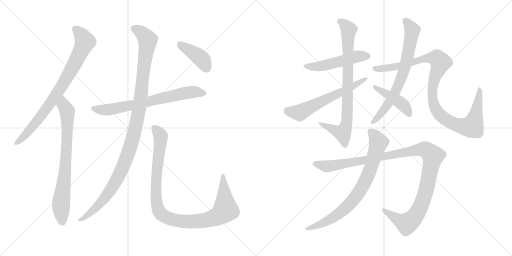
t = 0.00 s
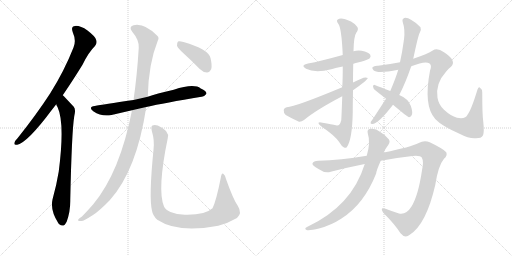
t = 2.47 s
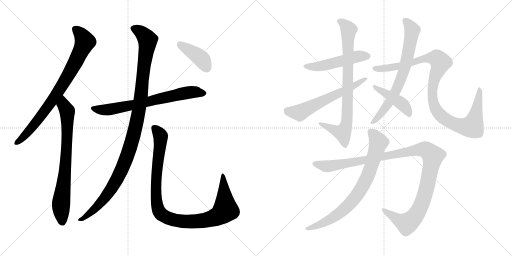
t = 4.95 s
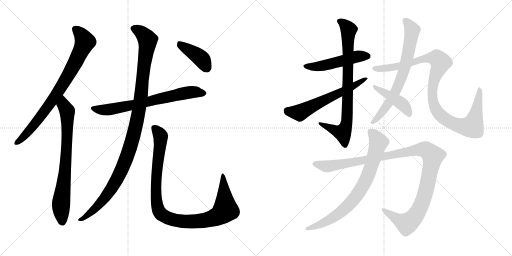
t = 7.42 s
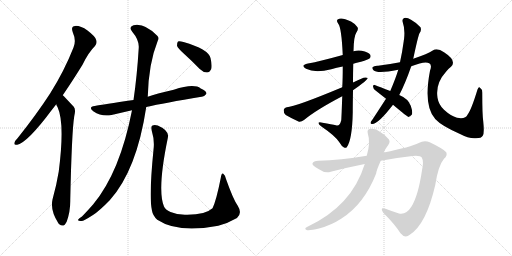
t = 9.89 s
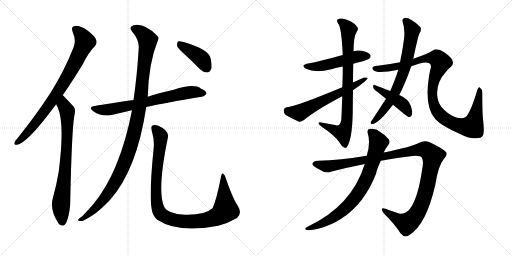
t = 12.36 s

The animated SVG that drew these frames (rendered in a browser with its animation timeline set to each time). Animation: 14 CSS @keyframes rules; one cycle of 12.36 s.

<svg version="1.1" viewBox="0 0 2048 1024" xmlns="http://www.w3.org/2000/svg">
  <g stroke="lightgray" stroke-dasharray="1,1" stroke-width="1" transform="scale(4, 4)">
    <line x1="0" y1="0" x2="256" y2="256"></line>
    <line x1="256" y1="0" x2="0" y2="256"></line>
    <line x1="128" y1="0" x2="128" y2="256"></line>
    <line x1="0" y1="128" x2="256" y2="128"></line>
    <line x1="256" y1="0" x2="512" y2="256"></line>
    <line x1="512" y1="0" x2="256" y2="256"></line>
    <line x1="384" y1="0" x2="384" y2="256"></line>
    <line x1="256" y1="128" x2="512" y2="128"></line>
  </g>
<g transform="scale(1, -1) translate(0, -850)">
   <style type="text/css">
    @keyframes keyframes0 {
      from {
       stroke: black;
       stroke-dashoffset: 809;
       stroke-width: 128;
       }
       72% {
       animation-timing-function: step-end;
       stroke: black;
       stroke-dashoffset: 0;
       stroke-width: 128;
       }
       to {
       stroke: black;
       stroke-width: 1024;
       }
       }
       #make-me-a-hanzi-animation-0 {
         animation: keyframes0 0.908366s both;
         animation-delay: 0.000000s;
         animation-timing-function: linear;
       }
    @keyframes keyframes1 {
      from {
       stroke: black;
       stroke-dashoffset: 759;
       stroke-width: 128;
       }
       71% {
       animation-timing-function: step-end;
       stroke: black;
       stroke-dashoffset: 0;
       stroke-width: 128;
       }
       to {
       stroke: black;
       stroke-width: 1024;
       }
       }
       #make-me-a-hanzi-animation-1 {
         animation: keyframes1 0.867676s both;
         animation-delay: 0.908366s;
         animation-timing-function: linear;
       }
    @keyframes keyframes2 {
      from {
       stroke: black;
       stroke-dashoffset: 705;
       stroke-width: 128;
       }
       70% {
       animation-timing-function: step-end;
       stroke: black;
       stroke-dashoffset: 0;
       stroke-width: 128;
       }
       to {
       stroke: black;
       stroke-width: 1024;
       }
       }
       #make-me-a-hanzi-animation-2 {
         animation: keyframes2 0.823730s both;
         animation-delay: 1.776042s;
         animation-timing-function: linear;
       }
    @keyframes keyframes3 {
      from {
       stroke: black;
       stroke-dashoffset: 1123;
       stroke-width: 128;
       }
       79% {
       animation-timing-function: step-end;
       stroke: black;
       stroke-dashoffset: 0;
       stroke-width: 128;
       }
       to {
       stroke: black;
       stroke-width: 1024;
       }
       }
       #make-me-a-hanzi-animation-3 {
         animation: keyframes3 1.163900s both;
         animation-delay: 2.599772s;
         animation-timing-function: linear;
       }
    @keyframes keyframes4 {
      from {
       stroke: black;
       stroke-dashoffset: 1027;
       stroke-width: 128;
       }
       77% {
       animation-timing-function: step-end;
       stroke: black;
       stroke-dashoffset: 0;
       stroke-width: 128;
       }
       to {
       stroke: black;
       stroke-width: 1024;
       }
       }
       #make-me-a-hanzi-animation-4 {
         animation: keyframes4 1.085775s both;
         animation-delay: 3.763672s;
         animation-timing-function: linear;
       }
    @keyframes keyframes5 {
      from {
       stroke: black;
       stroke-dashoffset: 406;
       stroke-width: 128;
       }
       57% {
       animation-timing-function: step-end;
       stroke: black;
       stroke-dashoffset: 0;
       stroke-width: 128;
       }
       to {
       stroke: black;
       stroke-width: 1024;
       }
       }
       #make-me-a-hanzi-animation-5 {
         animation: keyframes5 0.580404s both;
         animation-delay: 4.849447s;
         animation-timing-function: linear;
       }
    @keyframes keyframes6 {
      from {
       stroke: black;
       stroke-dashoffset: 506;
       stroke-width: 128;
       }
       62% {
       animation-timing-function: step-end;
       stroke: black;
       stroke-dashoffset: 0;
       stroke-width: 128;
       }
       to {
       stroke: black;
       stroke-width: 1024;
       }
       }
       #make-me-a-hanzi-animation-6 {
         animation: keyframes6 0.661784s both;
         animation-delay: 5.429851s;
         animation-timing-function: linear;
       }
    @keyframes keyframes7 {
      from {
       stroke: black;
       stroke-dashoffset: 820;
       stroke-width: 128;
       }
       73% {
       animation-timing-function: step-end;
       stroke: black;
       stroke-dashoffset: 0;
       stroke-width: 128;
       }
       to {
       stroke: black;
       stroke-width: 1024;
       }
       }
       #make-me-a-hanzi-animation-7 {
         animation: keyframes7 0.917318s both;
         animation-delay: 6.091635s;
         animation-timing-function: linear;
       }
    @keyframes keyframes8 {
      from {
       stroke: black;
       stroke-dashoffset: 610;
       stroke-width: 128;
       }
       67% {
       animation-timing-function: step-end;
       stroke: black;
       stroke-dashoffset: 0;
       stroke-width: 128;
       }
       to {
       stroke: black;
       stroke-width: 1024;
       }
       }
       #make-me-a-hanzi-animation-8 {
         animation: keyframes8 0.746419s both;
         animation-delay: 7.008953s;
         animation-timing-function: linear;
       }
    @keyframes keyframes9 {
      from {
       stroke: black;
       stroke-dashoffset: 711;
       stroke-width: 128;
       }
       70% {
       animation-timing-function: step-end;
       stroke: black;
       stroke-dashoffset: 0;
       stroke-width: 128;
       }
       to {
       stroke: black;
       stroke-width: 1024;
       }
       }
       #make-me-a-hanzi-animation-9 {
         animation: keyframes9 0.828613s both;
         animation-delay: 7.755372s;
         animation-timing-function: linear;
       }
    @keyframes keyframes10 {
      from {
       stroke: black;
       stroke-dashoffset: 1047;
       stroke-width: 128;
       }
       77% {
       animation-timing-function: step-end;
       stroke: black;
       stroke-dashoffset: 0;
       stroke-width: 128;
       }
       to {
       stroke: black;
       stroke-width: 1024;
       }
       }
       #make-me-a-hanzi-animation-10 {
         animation: keyframes10 1.102051s both;
         animation-delay: 8.583985s;
         animation-timing-function: linear;
       }
    @keyframes keyframes11 {
      from {
       stroke: black;
       stroke-dashoffset: 438;
       stroke-width: 128;
       }
       59% {
       animation-timing-function: step-end;
       stroke: black;
       stroke-dashoffset: 0;
       stroke-width: 128;
       }
       to {
       stroke: black;
       stroke-width: 1024;
       }
       }
       #make-me-a-hanzi-animation-11 {
         animation: keyframes11 0.606445s both;
         animation-delay: 9.686036s;
         animation-timing-function: linear;
       }
    @keyframes keyframes12 {
      from {
       stroke: black;
       stroke-dashoffset: 1146;
       stroke-width: 128;
       }
       79% {
       animation-timing-function: step-end;
       stroke: black;
       stroke-dashoffset: 0;
       stroke-width: 128;
       }
       to {
       stroke: black;
       stroke-width: 1024;
       }
       }
       #make-me-a-hanzi-animation-12 {
         animation: keyframes12 1.182617s both;
         animation-delay: 10.292481s;
         animation-timing-function: linear;
       }
    @keyframes keyframes13 {
      from {
       stroke: black;
       stroke-dashoffset: 782;
       stroke-width: 128;
       }
       72% {
       animation-timing-function: step-end;
       stroke: black;
       stroke-dashoffset: 0;
       stroke-width: 128;
       }
       to {
       stroke: black;
       stroke-width: 1024;
       }
       }
       #make-me-a-hanzi-animation-13 {
         animation: keyframes13 0.886393s both;
         animation-delay: 11.475098s;
         animation-timing-function: linear;
       }
</style>
<path d="M 251.0 469.5 Q 288.0 523.5 330.0 591.5 Q 355.0 642.5 380.0 666.5 Q 390.0 678.5 384.0 692.5 Q 380.0 705.5 350.0 728.5 Q 322.0 747.5 301.0 746.5 Q 282.0 745.5 291.0 721.5 Q 306.0 688.5 294.0 660.5 Q 257.0 566.5 201.0 477.5 Q 146.0 392.5 70.0 297.5 Q 60.0 287.5 58.0 280.5 Q 54.0 268.5 69.0 271.5 Q 111.0 281.5 207.0 410.5 L 225.0 433.5 L 251.0 469.5 Z" fill="lightgray"></path> 
<path d="M 225.0 433.5 Q 226.0 427.5 230.0 422.5 Q 260.0 358.5 235.0 164.5 Q 226.0 109.5 210.0 52.5 Q 200.0 7.5 234.0 -43.5 Q 235.0 -43.5 237.0 -46.5 Q 255.0 -62.5 267.0 -35.5 Q 282.0 4.5 281.0 51.5 Q 287.0 324.5 297.0 385.5 Q 304.0 412.5 295.0 423.5 Q 256.0 465.5 251.0 469.5 C 230.0 490.5 213.0 460.5 225.0 433.5 Z" fill="lightgray"></path> 
<path d="M 585.0 422.5 Q 657.0 438.5 806.0 463.5 Q 816.0 462.5 826.0 475.5 Q 826.0 487.5 803.0 496.5 Q 776.0 517.5 695.0 491.5 Q 623.0 475.5 591.0 463.5 L 534.0 450.5 Q 411.0 432.5 379.0 426.5 Q 351.0 422.5 373.0 405.5 Q 409.0 381.5 446.0 390.5 L 528.0 409.5 L 585.0 422.5 Z" fill="lightgray"></path> 
<path d="M 528.0 409.5 Q 480.0 162.5 373.0 33.5 Q 354.0 11.5 328.0 -15.5 Q 315.0 -22.5 313.0 -27.5 Q 309.0 -34.5 326.0 -33.5 Q 335.0 -33.5 372.0 -9.5 Q 397.0 6.5 439.0 49.5 Q 547.0 169.5 585.0 422.5 L 591.0 463.5 Q 594.0 595.5 631.0 687.5 Q 638.0 699.5 629.0 707.5 Q 577.0 759.5 534.0 749.5 Q 513.0 742.5 529.0 723.5 Q 557.0 690.5 555.0 659.5 Q 548.0 544.5 534.0 450.5 L 528.0 409.5 Z" fill="lightgray"></path> 
<path d="M 614.0 251.5 Q 595.0 61.5 608.0 7.5 Q 611.0 -11.5 629.0 -28.5 Q 713.0 -83.5 867.0 -53.5 Q 870.0 -52.5 873.0 -52.5 Q 910.0 -43.5 948.0 -21.5 Q 970.0 -2.5 951.0 27.5 Q 933.0 52.5 904.0 134.5 Q 901.0 150.5 893.0 155.5 Q 886.0 158.5 883.0 138.5 Q 865.0 47.5 850.0 17.5 Q 820.0 -10.5 739.0 -8.5 Q 706.0 -7.5 682.0 2.5 Q 661.0 11.5 656.0 24.5 Q 628.0 90.5 671.0 297.5 Q 680.0 327.5 631.0 348.5 Q 618.0 352.5 610.0 348.5 Q 603.0 345.5 607.0 327.5 Q 619.0 288.5 614.0 251.5 Z" fill="lightgray"></path> 
<path d="M 737.0 634.5 Q 768.0 606.5 799.0 574.5 Q 812.0 561.5 828.0 560.5 Q 838.0 560.5 845.0 574.5 Q 849.0 589.5 842.0 618.5 Q 833.0 654.5 734.0 682.5 Q 718.0 686.5 712.0 684.5 Q 708.0 680.5 708.0 667.5 Q 711.0 657.5 737.0 634.5 Z" fill="lightgray"></path> 
<path d="M 1413.0 595.0 Q 1426.0 599.0 1444.0 603.0 Q 1474.0 612.0 1478.0 616.0 Q 1485.0 623.0 1481.0 631.0 Q 1474.0 641.0 1447.0 647.0 Q 1431.0 650.0 1414.0 645.0 L 1371.0 630.0 Q 1281.0 605.0 1232.0 596.0 Q 1199.0 589.0 1224.0 575.0 Q 1260.0 557.0 1325.0 573.0 Q 1346.0 579.0 1371.0 584.0 L 1413.0 595.0 Z" fill="lightgray"></path> 
<path d="M 1412.0 520.0 Q 1412.0 557.0 1413.0 595.0 L 1414.0 645.0 Q 1415.0 705.0 1425.0 719.0 Q 1435.0 732.0 1430.0 741.0 Q 1424.0 753.0 1404.0 764.0 Q 1370.0 780.0 1357.0 775.0 Q 1341.0 771.0 1353.0 755.0 Q 1366.0 740.0 1371.0 630.0 L 1371.0 584.0 Q 1371.0 533.0 1369.0 501.0 L 1369.0 465.0 Q 1366.0 380.0 1365.0 369.0 Q 1359.0 344.0 1344.0 349.0 Q 1328.0 353.0 1290.0 359.0 Q 1277.0 363.0 1274.0 359.0 Q 1273.0 353.0 1287.0 343.0 Q 1342.0 306.0 1358.0 280.0 Q 1367.0 264.0 1376.0 260.0 Q 1383.0 257.0 1387.0 261.0 Q 1409.0 291.0 1411.0 402.0 Q 1411.0 430.0 1412.0 489.0 L 1412.0 520.0 Z" fill="lightgray"></path> 
<path d="M 1412.0 489.0 Q 1470.0 529.0 1471.0 538.0 Q 1465.0 542.0 1454.0 539.0 Q 1433.0 530.0 1412.0 520.0 L 1369.0 501.0 Q 1182.0 423.0 1147.0 421.0 Q 1135.0 418.0 1135.0 409.0 Q 1134.0 396.0 1143.0 390.0 Q 1165.0 377.0 1196.0 363.0 Q 1206.0 362.0 1216.0 370.0 Q 1264.0 410.0 1369.0 465.0 L 1412.0 489.0 Z" fill="lightgray"></path> 
<path d="M 1597.0 470.0 Q 1621.0 516.0 1645.0 585.0 L 1653.0 615.0 Q 1672.0 705.0 1678.0 717.0 Q 1687.0 729.0 1682.0 741.0 Q 1669.0 757.0 1644.0 771.0 Q 1628.0 781.0 1617.0 778.0 Q 1607.0 774.0 1611.0 761.0 Q 1621.0 733.0 1616.0 692.0 Q 1615.0 689.0 1615.0 686.0 Q 1609.0 641.0 1600.0 601.0 L 1593.0 571.0 Q 1583.0 537.0 1561.0 486.0 L 1544.0 455.0 L 1490.0 372.0 Q 1486.0 368.0 1483.0 362.0 Q 1480.0 353.0 1489.0 354.0 Q 1513.0 354.0 1572.0 431.0 L 1597.0 470.0 Z" fill="lightgray"></path> 
<path d="M 1645.0 585.0 Q 1700.0 607.0 1717.0 597.0 Q 1729.0 590.0 1720.0 567.0 Q 1693.0 426.0 1741.0 374.0 L 1744.0 371.0 Q 1766.0 347.0 1838.0 315.0 Q 1878.0 294.0 1904.0 297.0 Q 1926.0 297.0 1931.0 307.0 Q 1938.0 317.0 1933.0 364.0 Q 1929.0 392.0 1929.0 479.0 Q 1929.0 494.0 1919.0 500.0 Q 1915.0 504.0 1910.0 492.0 Q 1885.0 410.0 1870.0 391.0 Q 1863.0 373.0 1828.0 379.0 Q 1803.0 386.0 1776.0 411.0 Q 1754.0 432.0 1750.0 459.0 Q 1741.0 516.0 1784.0 563.0 Q 1791.0 573.0 1804.0 583.0 Q 1829.0 607.0 1776.0 641.0 Q 1749.0 660.0 1731.0 648.0 Q 1712.0 635.0 1653.0 615.0 L 1600.0 601.0 Q 1554.0 592.0 1512.0 587.0 Q 1496.0 588.0 1490.0 581.0 Q 1487.0 577.0 1494.0 569.0 Q 1509.0 554.0 1593.0 571.0 L 1645.0 585.0 Z" fill="lightgray"></path> 
<path d="M 1572.0 431.0 Q 1629.0 383.0 1636.0 381.0 Q 1642.0 381.0 1646.0 388.0 Q 1653.0 398.0 1643.0 427.0 Q 1633.0 455.0 1597.0 470.0 L 1561.0 486.0 Q 1521.0 502.0 1499.0 510.0 Q 1493.0 513.0 1492.0 504.0 Q 1493.0 495.0 1501.0 489.0 L 1544.0 455.0 L 1572.0 431.0 Z" fill="lightgray"></path> 
<path d="M 1523.0 207.0 Q 1590.0 220.0 1650.0 226.0 Q 1681.0 229.0 1687.0 220.0 Q 1696.0 205.0 1688.0 169.0 Q 1673.0 67.0 1646.0 24.0 Q 1625.0 -10.0 1596.0 -4.0 Q 1568.0 5.0 1542.0 15.0 Q 1517.0 24.0 1534.0 -2.0 Q 1580.0 -48.0 1602.0 -83.0 Q 1620.0 -105.0 1639.0 -89.0 Q 1705.0 -47.0 1741.0 110.0 Q 1753.0 188.0 1776.0 215.0 Q 1791.0 228.0 1785.0 241.0 Q 1775.0 254.0 1719.0 281.0 Q 1697.0 291.0 1675.0 278.0 Q 1644.0 262.0 1535.0 240.0 L 1467.0 227.0 Q 1362.0 209.0 1273.0 207.0 Q 1254.0 207.0 1250.0 197.0 Q 1247.0 188.0 1274.0 174.0 Q 1301.0 155.0 1323.0 163.0 Q 1393.0 181.0 1459.0 194.0 L 1523.0 207.0 Z" fill="lightgray"></path> 
<path d="M 1459.0 194.0 Q 1407.0 25.0 1228.0 -58.0 Q 1215.0 -65.0 1226.0 -70.0 Q 1239.0 -73.0 1276.0 -64.0 Q 1325.0 -51.0 1366.0 -24.0 Q 1457.0 34.0 1505.0 157.0 Q 1505.0 167.0 1523.0 207.0 L 1535.0 240.0 Q 1542.0 256.0 1553.0 270.0 Q 1565.0 286.0 1550.0 298.0 Q 1535.0 314.0 1521.0 322.0 Q 1502.0 338.0 1482.0 335.0 Q 1467.0 334.0 1471.0 317.0 Q 1483.0 280.0 1467.0 227.0 L 1459.0 194.0 Z" fill="lightgray"></path> 
      <clipPath id="make-me-a-hanzi-clip-0">
      <path d="M 251.0 469.5 Q 288.0 523.5 330.0 591.5 Q 355.0 642.5 380.0 666.5 Q 390.0 678.5 384.0 692.5 Q 380.0 705.5 350.0 728.5 Q 322.0 747.5 301.0 746.5 Q 282.0 745.5 291.0 721.5 Q 306.0 688.5 294.0 660.5 Q 257.0 566.5 201.0 477.5 Q 146.0 392.5 70.0 297.5 Q 60.0 287.5 58.0 280.5 Q 54.0 268.5 69.0 271.5 Q 111.0 281.5 207.0 410.5 L 225.0 433.5 L 251.0 469.5 Z" fill="lightgray"></path>
      </clipPath>
      <path clip-path="url(#make-me-a-hanzi-clip-0)" d="M 301.0 731.5 L 328.0 707.5 L 340.0 683.5 L 307.0 612.5 L 250.0 510.5 L 171.0 394.5 L 104.0 312.5 L 67.0 280.5 " fill="none" id="make-me-a-hanzi-animation-0" stroke-dasharray="681 1362" stroke-linecap="round"></path>

      <clipPath id="make-me-a-hanzi-clip-1">
      <path d="M 225.0 433.5 Q 226.0 427.5 230.0 422.5 Q 260.0 358.5 235.0 164.5 Q 226.0 109.5 210.0 52.5 Q 200.0 7.5 234.0 -43.5 Q 235.0 -43.5 237.0 -46.5 Q 255.0 -62.5 267.0 -35.5 Q 282.0 4.5 281.0 51.5 Q 287.0 324.5 297.0 385.5 Q 304.0 412.5 295.0 423.5 Q 256.0 465.5 251.0 469.5 C 230.0 490.5 213.0 460.5 225.0 433.5 Z" fill="lightgray"></path>
      </clipPath>
      <path clip-path="url(#make-me-a-hanzi-clip-1)" d="M 248.0 462.5 L 255.0 428.5 L 269.0 406.5 L 262.0 180.5 L 244.0 30.5 L 250.0 -34.5 " fill="none" id="make-me-a-hanzi-animation-1" stroke-dasharray="631 1262" stroke-linecap="round"></path>

      <clipPath id="make-me-a-hanzi-clip-2">
      <path d="M 585.0 422.5 Q 657.0 438.5 806.0 463.5 Q 816.0 462.5 826.0 475.5 Q 826.0 487.5 803.0 496.5 Q 776.0 517.5 695.0 491.5 Q 623.0 475.5 591.0 463.5 L 534.0 450.5 Q 411.0 432.5 379.0 426.5 Q 351.0 422.5 373.0 405.5 Q 409.0 381.5 446.0 390.5 L 528.0 409.5 L 585.0 422.5 Z" fill="lightgray"></path>
      </clipPath>
      <path clip-path="url(#make-me-a-hanzi-clip-2)" d="M 374.0 416.5 L 435.0 411.5 L 712.0 473.5 L 783.0 482.5 L 815.0 477.5 " fill="none" id="make-me-a-hanzi-animation-2" stroke-dasharray="577 1154" stroke-linecap="round"></path>

      <clipPath id="make-me-a-hanzi-clip-3">
      <path d="M 528.0 409.5 Q 480.0 162.5 373.0 33.5 Q 354.0 11.5 328.0 -15.5 Q 315.0 -22.5 313.0 -27.5 Q 309.0 -34.5 326.0 -33.5 Q 335.0 -33.5 372.0 -9.5 Q 397.0 6.5 439.0 49.5 Q 547.0 169.5 585.0 422.5 L 591.0 463.5 Q 594.0 595.5 631.0 687.5 Q 638.0 699.5 629.0 707.5 Q 577.0 759.5 534.0 749.5 Q 513.0 742.5 529.0 723.5 Q 557.0 690.5 555.0 659.5 Q 548.0 544.5 534.0 450.5 L 528.0 409.5 Z" fill="lightgray"></path>
      </clipPath>
      <path clip-path="url(#make-me-a-hanzi-clip-3)" d="M 536.0 735.5 L 577.0 709.5 L 590.0 680.5 L 557.0 416.5 L 531.0 294.5 L 485.0 166.5 L 441.0 87.5 L 358.0 -5.5 L 320.0 -28.5 " fill="none" id="make-me-a-hanzi-animation-3" stroke-dasharray="995 1990" stroke-linecap="round"></path>

      <clipPath id="make-me-a-hanzi-clip-4">
      <path d="M 614.0 251.5 Q 595.0 61.5 608.0 7.5 Q 611.0 -11.5 629.0 -28.5 Q 713.0 -83.5 867.0 -53.5 Q 870.0 -52.5 873.0 -52.5 Q 910.0 -43.5 948.0 -21.5 Q 970.0 -2.5 951.0 27.5 Q 933.0 52.5 904.0 134.5 Q 901.0 150.5 893.0 155.5 Q 886.0 158.5 883.0 138.5 Q 865.0 47.5 850.0 17.5 Q 820.0 -10.5 739.0 -8.5 Q 706.0 -7.5 682.0 2.5 Q 661.0 11.5 656.0 24.5 Q 628.0 90.5 671.0 297.5 Q 680.0 327.5 631.0 348.5 Q 618.0 352.5 610.0 348.5 Q 603.0 345.5 607.0 327.5 Q 619.0 288.5 614.0 251.5 Z" fill="lightgray"></path>
      </clipPath>
      <path clip-path="url(#make-me-a-hanzi-clip-4)" d="M 617.0 339.5 L 639.0 313.5 L 643.0 291.5 L 625.0 134.5 L 627.0 39.5 L 638.0 2.5 L 658.0 -15.5 L 706.0 -32.5 L 780.0 -36.5 L 833.0 -28.5 L 879.0 -9.5 L 902.0 15.5 L 893.0 148.5 " fill="none" id="make-me-a-hanzi-animation-4" stroke-dasharray="899 1798" stroke-linecap="round"></path>

      <clipPath id="make-me-a-hanzi-clip-5">
      <path d="M 737.0 634.5 Q 768.0 606.5 799.0 574.5 Q 812.0 561.5 828.0 560.5 Q 838.0 560.5 845.0 574.5 Q 849.0 589.5 842.0 618.5 Q 833.0 654.5 734.0 682.5 Q 718.0 686.5 712.0 684.5 Q 708.0 680.5 708.0 667.5 Q 711.0 657.5 737.0 634.5 Z" fill="lightgray"></path>
      </clipPath>
      <path clip-path="url(#make-me-a-hanzi-clip-5)" d="M 717.0 678.5 L 730.0 664.5 L 799.0 621.5 L 826.0 579.5 " fill="none" id="make-me-a-hanzi-animation-5" stroke-dasharray="278 556" stroke-linecap="round"></path>

      <clipPath id="make-me-a-hanzi-clip-6">
      <path d="M 1413.0 595.0 Q 1426.0 599.0 1444.0 603.0 Q 1474.0 612.0 1478.0 616.0 Q 1485.0 623.0 1481.0 631.0 Q 1474.0 641.0 1447.0 647.0 Q 1431.0 650.0 1414.0 645.0 L 1371.0 630.0 Q 1281.0 605.0 1232.0 596.0 Q 1199.0 589.0 1224.0 575.0 Q 1260.0 557.0 1325.0 573.0 Q 1346.0 579.0 1371.0 584.0 L 1413.0 595.0 Z" fill="lightgray"></path>
      </clipPath>
      <path clip-path="url(#make-me-a-hanzi-clip-6)" d="M 1225.0 587.0 L 1244.0 583.0 L 1296.0 588.0 L 1425.0 623.0 L 1470.0 625.0 " fill="none" id="make-me-a-hanzi-animation-6" stroke-dasharray="378 756" stroke-linecap="round"></path>

      <clipPath id="make-me-a-hanzi-clip-7">
      <path d="M 1412.0 520.0 Q 1412.0 557.0 1413.0 595.0 L 1414.0 645.0 Q 1415.0 705.0 1425.0 719.0 Q 1435.0 732.0 1430.0 741.0 Q 1424.0 753.0 1404.0 764.0 Q 1370.0 780.0 1357.0 775.0 Q 1341.0 771.0 1353.0 755.0 Q 1366.0 740.0 1371.0 630.0 L 1371.0 584.0 Q 1371.0 533.0 1369.0 501.0 L 1369.0 465.0 Q 1366.0 380.0 1365.0 369.0 Q 1359.0 344.0 1344.0 349.0 Q 1328.0 353.0 1290.0 359.0 Q 1277.0 363.0 1274.0 359.0 Q 1273.0 353.0 1287.0 343.0 Q 1342.0 306.0 1358.0 280.0 Q 1367.0 264.0 1376.0 260.0 Q 1383.0 257.0 1387.0 261.0 Q 1409.0 291.0 1411.0 402.0 Q 1411.0 430.0 1412.0 489.0 L 1412.0 520.0 Z" fill="lightgray"></path>
      </clipPath>
      <path clip-path="url(#make-me-a-hanzi-clip-7)" d="M 1358.0 764.0 L 1377.0 753.0 L 1394.0 729.0 L 1389.0 369.0 L 1371.0 320.0 L 1278.0 357.0 " fill="none" id="make-me-a-hanzi-animation-7" stroke-dasharray="692 1384" stroke-linecap="round"></path>

      <clipPath id="make-me-a-hanzi-clip-8">
      <path d="M 1412.0 489.0 Q 1470.0 529.0 1471.0 538.0 Q 1465.0 542.0 1454.0 539.0 Q 1433.0 530.0 1412.0 520.0 L 1369.0 501.0 Q 1182.0 423.0 1147.0 421.0 Q 1135.0 418.0 1135.0 409.0 Q 1134.0 396.0 1143.0 390.0 Q 1165.0 377.0 1196.0 363.0 Q 1206.0 362.0 1216.0 370.0 Q 1264.0 410.0 1369.0 465.0 L 1412.0 489.0 Z" fill="lightgray"></path>
      </clipPath>
      <path clip-path="url(#make-me-a-hanzi-clip-8)" d="M 1148.0 408.0 L 1198.0 399.0 L 1339.0 472.0 L 1417.0 505.0 L 1467.0 537.0 " fill="none" id="make-me-a-hanzi-animation-8" stroke-dasharray="482 964" stroke-linecap="round"></path>

      <clipPath id="make-me-a-hanzi-clip-9">
      <path d="M 1597.0 470.0 Q 1621.0 516.0 1645.0 585.0 L 1653.0 615.0 Q 1672.0 705.0 1678.0 717.0 Q 1687.0 729.0 1682.0 741.0 Q 1669.0 757.0 1644.0 771.0 Q 1628.0 781.0 1617.0 778.0 Q 1607.0 774.0 1611.0 761.0 Q 1621.0 733.0 1616.0 692.0 Q 1615.0 689.0 1615.0 686.0 Q 1609.0 641.0 1600.0 601.0 L 1593.0 571.0 Q 1583.0 537.0 1561.0 486.0 L 1544.0 455.0 L 1490.0 372.0 Q 1486.0 368.0 1483.0 362.0 Q 1480.0 353.0 1489.0 354.0 Q 1513.0 354.0 1572.0 431.0 L 1597.0 470.0 Z" fill="lightgray"></path>
      </clipPath>
      <path clip-path="url(#make-me-a-hanzi-clip-9)" d="M 1621.0 767.0 L 1649.0 730.0 L 1616.0 567.0 L 1594.0 509.0 L 1552.0 432.0 L 1491.0 362.0 " fill="none" id="make-me-a-hanzi-animation-9" stroke-dasharray="583 1166" stroke-linecap="round"></path>

      <clipPath id="make-me-a-hanzi-clip-10">
      <path d="M 1645.0 585.0 Q 1700.0 607.0 1717.0 597.0 Q 1729.0 590.0 1720.0 567.0 Q 1693.0 426.0 1741.0 374.0 L 1744.0 371.0 Q 1766.0 347.0 1838.0 315.0 Q 1878.0 294.0 1904.0 297.0 Q 1926.0 297.0 1931.0 307.0 Q 1938.0 317.0 1933.0 364.0 Q 1929.0 392.0 1929.0 479.0 Q 1929.0 494.0 1919.0 500.0 Q 1915.0 504.0 1910.0 492.0 Q 1885.0 410.0 1870.0 391.0 Q 1863.0 373.0 1828.0 379.0 Q 1803.0 386.0 1776.0 411.0 Q 1754.0 432.0 1750.0 459.0 Q 1741.0 516.0 1784.0 563.0 Q 1791.0 573.0 1804.0 583.0 Q 1829.0 607.0 1776.0 641.0 Q 1749.0 660.0 1731.0 648.0 Q 1712.0 635.0 1653.0 615.0 L 1600.0 601.0 Q 1554.0 592.0 1512.0 587.0 Q 1496.0 588.0 1490.0 581.0 Q 1487.0 577.0 1494.0 569.0 Q 1509.0 554.0 1593.0 571.0 L 1645.0 585.0 Z" fill="lightgray"></path>
      </clipPath>
      <path clip-path="url(#make-me-a-hanzi-clip-10)" d="M 1498.0 577.0 L 1559.0 578.0 L 1651.0 599.0 L 1684.0 613.0 L 1748.0 616.0 L 1762.0 601.0 L 1736.0 533.0 L 1729.0 497.0 L 1737.0 426.0 L 1772.0 380.0 L 1805.0 359.0 L 1841.0 347.0 L 1889.0 344.0 L 1908.0 414.0 L 1918.0 492.0 " fill="none" id="make-me-a-hanzi-animation-10" stroke-dasharray="919 1838" stroke-linecap="round"></path>

      <clipPath id="make-me-a-hanzi-clip-11">
      <path d="M 1572.0 431.0 Q 1629.0 383.0 1636.0 381.0 Q 1642.0 381.0 1646.0 388.0 Q 1653.0 398.0 1643.0 427.0 Q 1633.0 455.0 1597.0 470.0 L 1561.0 486.0 Q 1521.0 502.0 1499.0 510.0 Q 1493.0 513.0 1492.0 504.0 Q 1493.0 495.0 1501.0 489.0 L 1544.0 455.0 L 1572.0 431.0 Z" fill="lightgray"></path>
      </clipPath>
      <path clip-path="url(#make-me-a-hanzi-clip-11)" d="M 1500.0 502.0 L 1605.0 437.0 L 1627.0 413.0 L 1638.0 389.0 " fill="none" id="make-me-a-hanzi-animation-11" stroke-dasharray="310 620" stroke-linecap="round"></path>

      <clipPath id="make-me-a-hanzi-clip-12">
      <path d="M 1523.0 207.0 Q 1590.0 220.0 1650.0 226.0 Q 1681.0 229.0 1687.0 220.0 Q 1696.0 205.0 1688.0 169.0 Q 1673.0 67.0 1646.0 24.0 Q 1625.0 -10.0 1596.0 -4.0 Q 1568.0 5.0 1542.0 15.0 Q 1517.0 24.0 1534.0 -2.0 Q 1580.0 -48.0 1602.0 -83.0 Q 1620.0 -105.0 1639.0 -89.0 Q 1705.0 -47.0 1741.0 110.0 Q 1753.0 188.0 1776.0 215.0 Q 1791.0 228.0 1785.0 241.0 Q 1775.0 254.0 1719.0 281.0 Q 1697.0 291.0 1675.0 278.0 Q 1644.0 262.0 1535.0 240.0 L 1467.0 227.0 Q 1362.0 209.0 1273.0 207.0 Q 1254.0 207.0 1250.0 197.0 Q 1247.0 188.0 1274.0 174.0 Q 1301.0 155.0 1323.0 163.0 Q 1393.0 181.0 1459.0 194.0 L 1523.0 207.0 Z" fill="lightgray"></path>
      </clipPath>
      <path clip-path="url(#make-me-a-hanzi-clip-12)" d="M 1259.0 195.0 L 1301.0 185.0 L 1325.0 186.0 L 1673.0 251.0 L 1694.0 253.0 L 1714.0 245.0 L 1731.0 220.0 L 1709.0 106.0 L 1686.0 32.0 L 1656.0 -20.0 L 1624.0 -43.0 L 1535.0 8.0 " fill="none" id="make-me-a-hanzi-animation-12" stroke-dasharray="1018 2036" stroke-linecap="round"></path>

      <clipPath id="make-me-a-hanzi-clip-13">
      <path d="M 1459.0 194.0 Q 1407.0 25.0 1228.0 -58.0 Q 1215.0 -65.0 1226.0 -70.0 Q 1239.0 -73.0 1276.0 -64.0 Q 1325.0 -51.0 1366.0 -24.0 Q 1457.0 34.0 1505.0 157.0 Q 1505.0 167.0 1523.0 207.0 L 1535.0 240.0 Q 1542.0 256.0 1553.0 270.0 Q 1565.0 286.0 1550.0 298.0 Q 1535.0 314.0 1521.0 322.0 Q 1502.0 338.0 1482.0 335.0 Q 1467.0 334.0 1471.0 317.0 Q 1483.0 280.0 1467.0 227.0 L 1459.0 194.0 Z" fill="lightgray"></path>
      </clipPath>
      <path clip-path="url(#make-me-a-hanzi-clip-13)" d="M 1482.0 323.0 L 1501.0 305.0 L 1514.0 280.0 L 1477.0 159.0 L 1434.0 78.0 L 1380.0 16.0 L 1327.0 -24.0 L 1265.0 -55.0 L 1231.0 -65.0 " fill="none" id="make-me-a-hanzi-animation-13" stroke-dasharray="654 1308" stroke-linecap="round"></path>

</g>
</svg>
